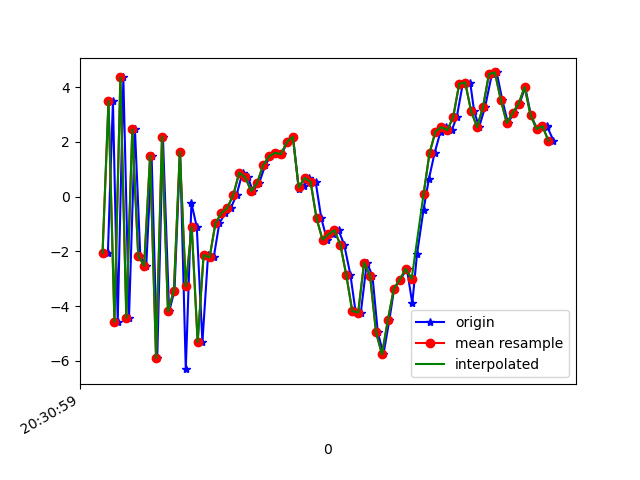

The data file committed next to this chart (first rows):
1618777859358, 1473543196177159, -2.0528655, -1.3672754, -8.480391
1618777859375, 1473543215407929, 3.495, 0.01668, 6.356
1618777859391, 1473543234638699, -4.569, -1.565, -4.458
1618777859410, 1473543253869469, 4.356, -0.1709, 0.7878
1618777859429, 1473543273100239, -4.425, -1.568, 2.096
1618777859449, 1473543292331009, 2.46, -0.2745, -5.43
1618777859467, 1473543311561779, -2.152, -0.6395, 8.434
1618777859487, 1473543330792549, -2.524, -0.2711, -8.84
1618777859505, 1473543350023319, 1.498, 1.513, 6.965
1618777859524, 1473543369254089, -5.897, 0.9634, -2.417
1618777859543, 1473543388484859, 2.197, 3.003, -2.581
1618777859564, 1473543407715629, -4.189, 2.563, 7.536
1618777859582, 1473543426946399, -3.434, 3.892, -8.828
1618777859601, 1473543446177169, 1.639, 5.721, 5.452
1618777859620, 1473543465407939, -6.299, 2.984, 0.793
1618777859639, 1473543484638709, -0.2387, 2.287, -4.855
1618777859657, 1473543503869479, -1.103, 1.974, 9.717
1618777859676, 1473543523100249, -5.313, 1.173, -3.69
1618777859695, 1473543542331019, -2.129, 1.645, -1.813
1618777859714, 1473543561561789, -2.219, 0.7214, -0.08284
1618777859733, 1473543580792559, -0.9636, -0.1585, -0.126
1618777859753, 1473543600023329, -0.6028, -0.8336, -0.6047
1618777859772, 1473543619254099, -0.404, -1.252, -1.244
1618777859791, 1473543638484869, 0.07246, -2.092, -1.985
1618777859811, 1473543657715639, 0.8807, -1.91, -2.019
1618777859829, 1473543676946409, 0.7042, -0.7469, -1.867
1618777859846, 1473543696177179, 0.2094, 0.4769, -2.952
1618777859867, 1473543715407949, 0.4975, 0.2001, -4.126
1618777859887, 1473543734638719, 1.145, 0.2, -4.938
1618777859905, 1473543753869489, 1.471, 0.5415, -5.65
1618777859925, 1473543773100259, 1.6, 0.653, -5.976
1618777859943, 1473543792331029, 1.555, 0.4801, -5.598
1618777859961, 1473543811561799, 1.988, 0.3068, -5.813
1618777859981, 1473543830792569, 2.188, 0.4461, -5.839
1618777860000, 1473543850023339, 0.2686, 0.5303, -6.352
1618777860019, 1473543869254109, 0.4048, 0.3674, -6.392
1618777860036, 1473543888484879, 0.6889, -0.1891, -6.347
1618777860057, 1473543907715649, 0.5398, 0.05928, -6.432
1618777860076, 1473543926946419, -0.7927, 0.4812, -5.672
1618777860095, 1473543946177189, -1.568, -0.6647, -3.347
1618777860114, 1473543965407959, -1.371, -1.548, -3.502
1618777860134, 1473543984638729, -1.227, -0.761, -4.495
1618777860153, 1473544003869499, -1.751, -0.5141, -4.869
1618777860174, 1473544023100269, -2.861, -1.133, -2.526
1618777860191, 1473544042331039, -4.175, -1.411, 0.7297
1618777860209, 1473544061561809, -4.232, -1.296, 3.12
1618777860229, 1473544080792579, -2.405, -0.9446, 6.255
1618777860248, 1473544100023349, -2.887, -1.801, 6.607
1618777860266, 1473544119254119, -4.945, -2.119, 8.377
1618777860285, 1473544138484889, -5.758, -0.2432, 10.76
1618777860305, 1473544157715659, -4.501, 1.692, 11.97
1618777860321, 1473544176946429, -3.359, 1.087, 12.76
1618777860342, 1473544196177199, -3.026, 0.1726, 12.6
1618777860364, 1473544215407969, -2.632, 0.8572, 10.43
1618777860382, 1473544234638739, -3.898, 2.935, 8.122
1618777860398, 1473544253869509, -2.091, 4.174, 7.064
1618777860420, 1473544273100279, -0.4681, 3.739, 6.243
1618777860438, 1473544292331049, 0.6523, 2.54, 4.795
1618777860457, 1473544311561819, 1.589, 1.195, 3.585
1618777860477, 1473544330792589, 2.378, 0.7706, 2.252
1618777860495, 1473544350146334, 2.542, 0.8336, 0.2934
... 19 more rows
